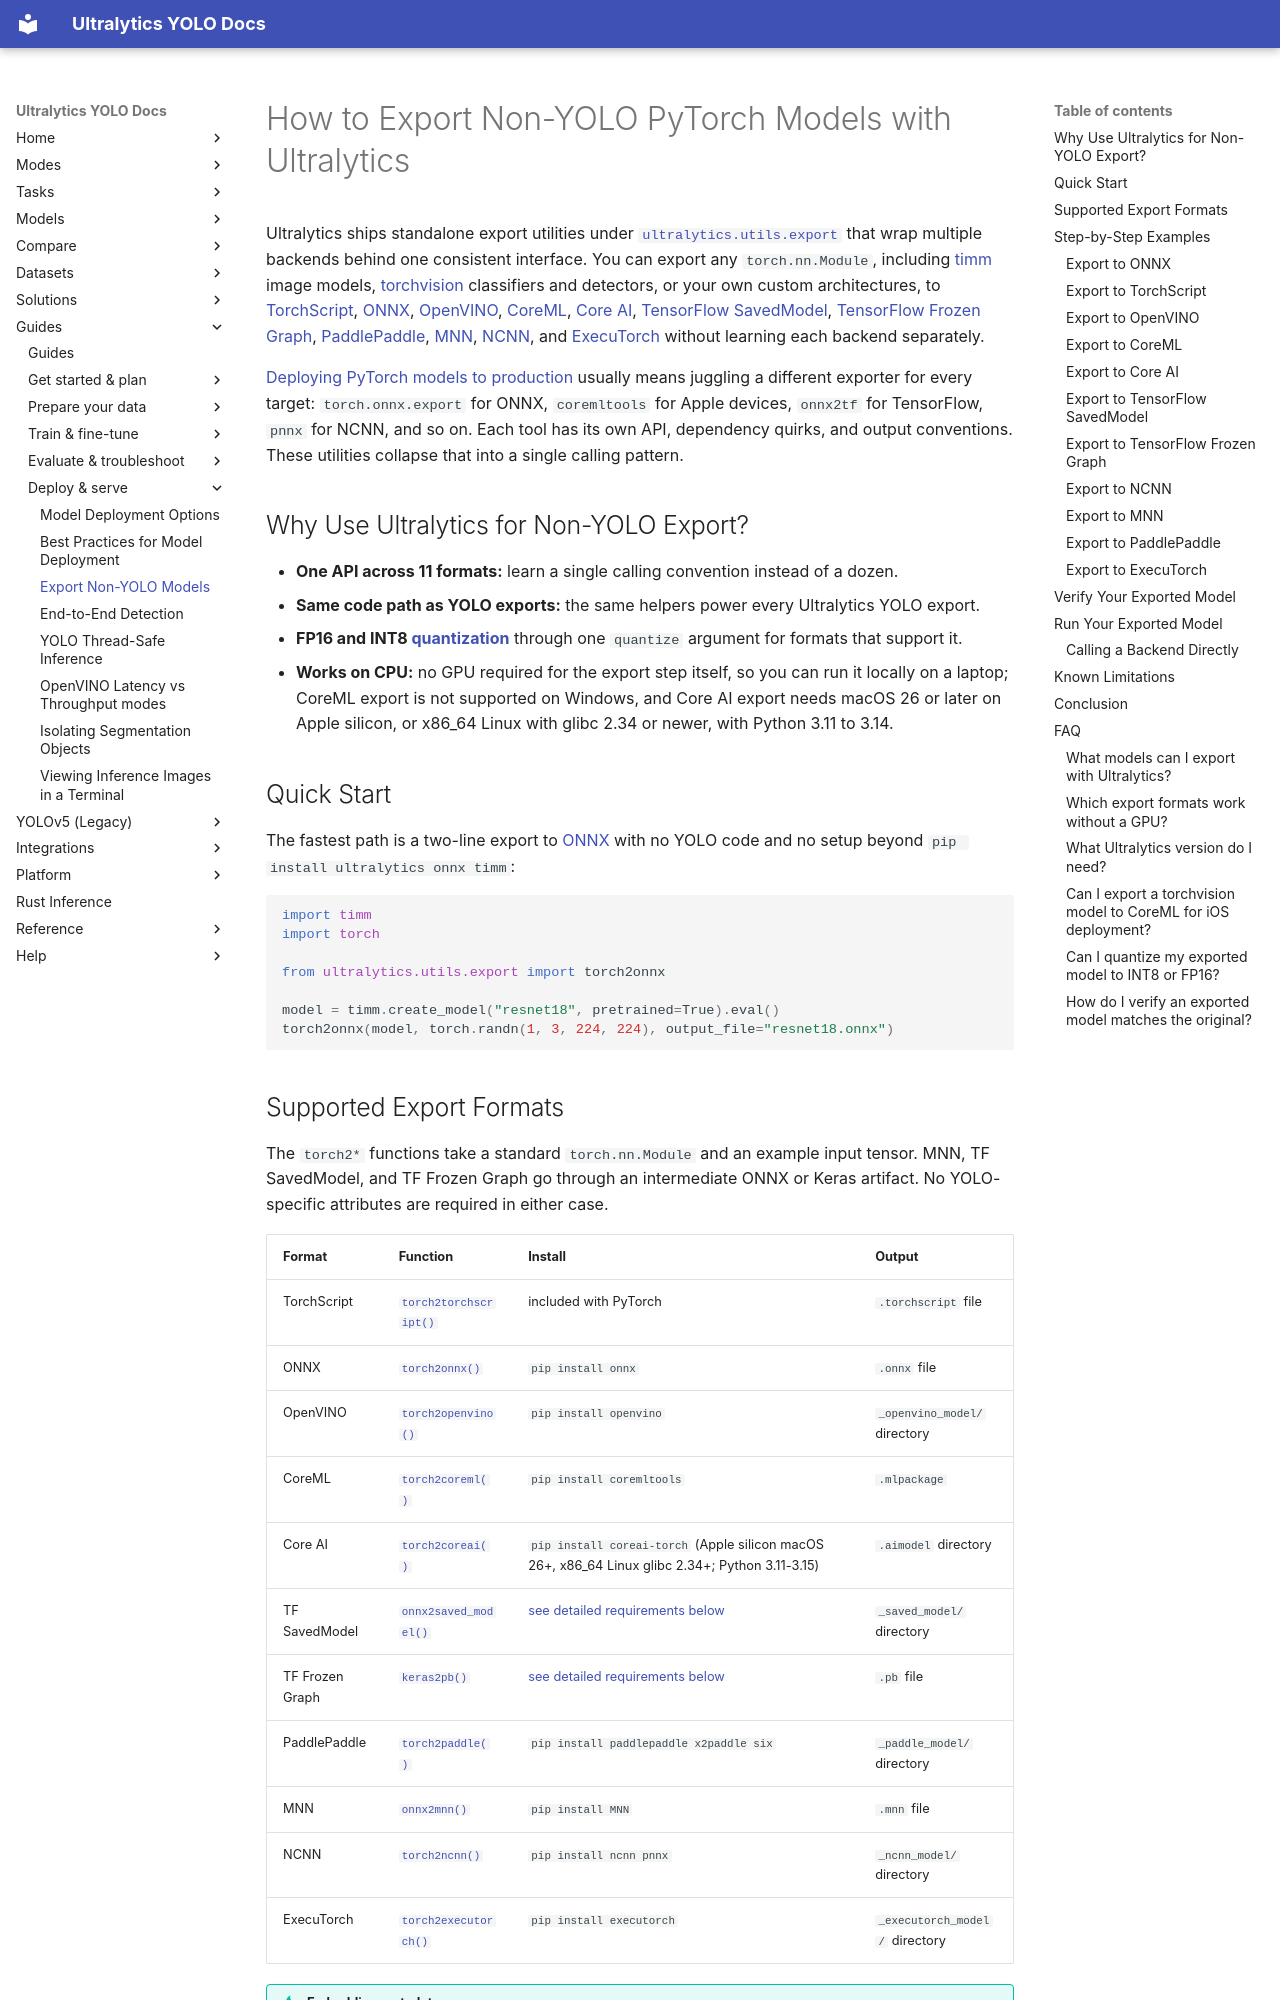

repository: ultralytics/ultralytics · page: guides/export-non-yolo-models/index.html · generator: mkdocs

---
title: Export PyTorch Models to ONNX & More
comments: true
description: Export any PyTorch model (timm, torchvision, or custom) to ONNX, OpenVINO, CoreML, TensorFlow, and more through one Ultralytics API, with no per-backend code.
keywords: export PyTorch model, convert PyTorch to ONNX, PyTorch to CoreML, PyTorch to OpenVINO, PyTorch to TensorFlow, non-YOLO export, timm export, torchvision export, TorchScript export, NCNN export, MNN export, PaddlePaddle export, ExecuTorch export, Core AI export, LiteRT export, Ultralytics export utilities, torch.nn.Module export, model conversion, model deployment, PyTorch deployment
---

# How to Export Non-YOLO PyTorch Models with Ultralytics

Ultralytics ships standalone export utilities under [`ultralytics.utils.export`](../reference/utils/export/engine.md) that wrap multiple backends behind one consistent interface. You can export any `torch.nn.Module`, including [timm](https://github.com/huggingface/pytorch-image-models) image models, [torchvision](https://docs.pytorch.org/vision/) classifiers and detectors, or your own custom architectures, to [TorchScript](../integrations/torchscript.md), [ONNX](../integrations/onnx.md), [OpenVINO](../integrations/openvino.md), [CoreML](../integrations/coreml.md), [Core AI](../integrations/coreai.md), [TensorFlow SavedModel](../integrations/tf-savedmodel.md), [TensorFlow Frozen Graph](../integrations/tf-graphdef.md), [PaddlePaddle](../integrations/paddlepaddle.md), [MNN](../integrations/mnn.md), [NCNN](../integrations/ncnn.md), and [ExecuTorch](../integrations/executorch.md) without learning each backend separately.

[Deploying PyTorch models to production](https://www.ultralytics.com/glossary/model-deployment) usually means juggling a different exporter for every target: `torch.onnx.export` for ONNX, `coremltools` for Apple devices, `onnx2tf` for TensorFlow, `pnnx` for NCNN, and so on. Each tool has its own API, dependency quirks, and output conventions. These utilities collapse that into a single calling pattern.

## Why Use Ultralytics for Non-YOLO Export?

- **One API across 11 formats:** learn a single calling convention instead of a dozen.
- **Same code path as YOLO exports:** the same helpers power every Ultralytics YOLO export.
- **FP16 and INT8 [quantization](https://www.ultralytics.com/glossary/model-quantization)** through one `quantize` argument for formats that support it.
- **Works on CPU:** no GPU required for the export step itself, so you can run it locally on a laptop; CoreML export is not supported on Windows, and Core AI export needs macOS 26 or later on Apple silicon, or x86_64 Linux with glibc 2.34 or newer, with Python 3.11 to 3.14.

## Quick Start

The fastest path is a two-line export to [ONNX](../integrations/onnx.md) with no YOLO code and no setup beyond `pip install ultralytics onnx timm`:

```python
import timm
import torch

from ultralytics.utils.export import torch2onnx

model = timm.create_model("resnet18", pretrained=True).eval()
torch2onnx(model, torch.randn(1, 3, 224, 224), output_file="resnet18.onnx")
```
